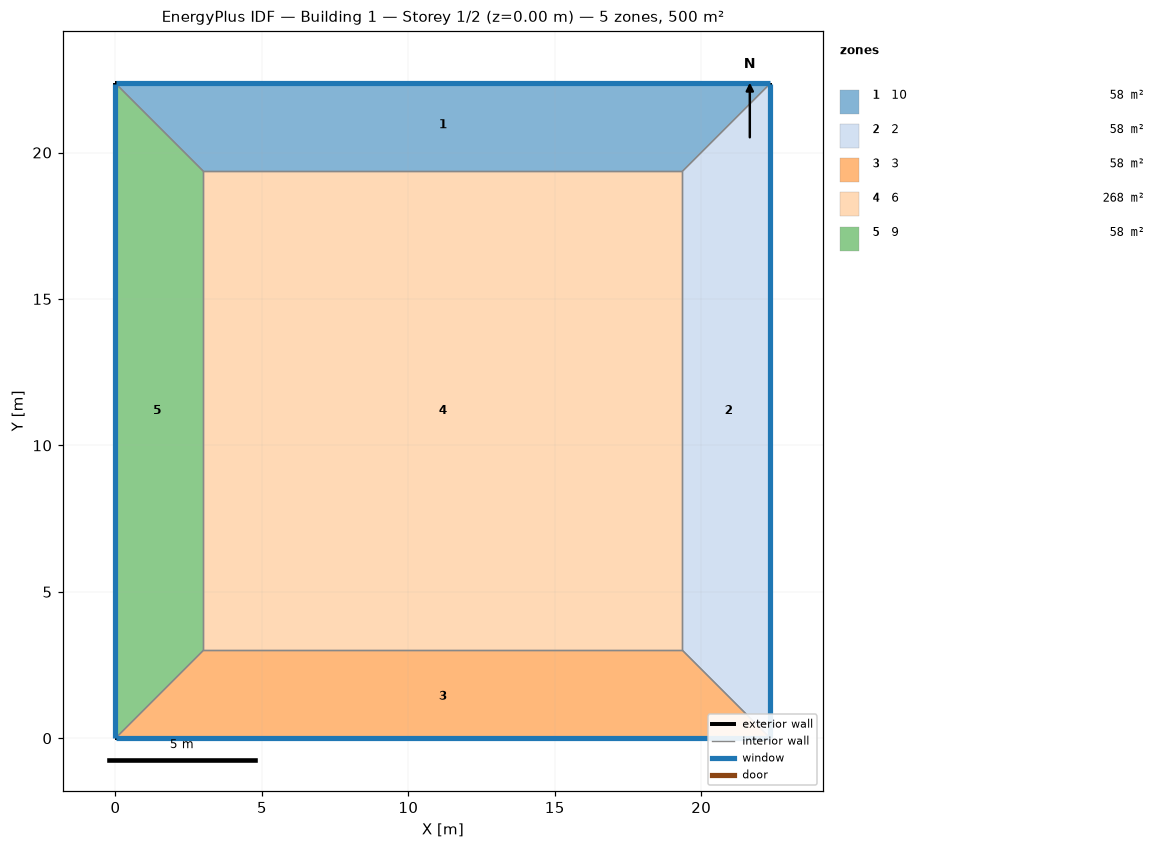
=== STOREY PLAN SPEC (per zone: floor XY polygon, exterior-wall plan segments, windows/doors) ===
zone 1: 10  (58.1 m²)
  floor: (0.00, 22.36) (22.36, 22.36) (19.36, 19.36) (3.00, 19.36)
  exterior wall: (22.36, 22.36) – (0.00, 22.36)  [22.4 m]
    window: (22.34, 22.36) – (0.03, 22.36)  [26.8 m²]
  interior walls: 3
zone 2: 2  (58.1 m²)
  floor: (22.36, 22.36) (22.36, 0.00) (19.36, 3.00) (19.36, 19.36)
  exterior wall: (22.36, 0.00) – (22.36, 22.36)  [22.4 m]
    window: (22.36, 0.03) – (22.36, 22.34)  [26.8 m²]
  interior walls: 3
zone 3: 3  (58.1 m²)
  floor: (22.36, 0.00) (0.00, 0.00) (3.00, 3.00) (19.36, 3.00)
  exterior wall: (0.00, 0.00) – (22.36, 0.00)  [22.4 m]
    window: (0.03, 0.00) – (22.34, 0.00)  [26.8 m²]
  interior walls: 3
zone 4: 6  (267.7 m²)
  floor: (3.00, 3.00) (3.00, 19.36) (19.36, 19.36) (19.36, 3.00)
  interior walls: 4
zone 5: 9  (58.1 m²)
  floor: (0.00, 0.00) (0.00, 22.36) (3.00, 19.36) (3.00, 3.00)
  exterior wall: (0.00, 22.36) – (0.00, 0.00)  [22.4 m]
    window: (0.00, 22.34) – (0.00, 0.03)  [26.8 m²]
  interior walls: 3

=== DERIVED (storey summary) ===
Building: Building 1
Storey: 1 of 2  (floor level z = 0.00 m)
Storey gross floor area: 500.0 m²
Zones on this storey: 5
  - 10: floor 58.1 m²; exterior wall 22.4 m (89.4 m²); 1 window(s) 26.8 m²; WWR 30.0%
  - 2: floor 58.1 m²; exterior wall 22.4 m (89.4 m²); 1 window(s) 26.8 m²; WWR 30.0%
  - 3: floor 58.1 m²; exterior wall 22.4 m (89.4 m²); 1 window(s) 26.8 m²; WWR 30.0%
  - 6: floor 267.7 m²
  - 9: floor 58.1 m²; exterior wall 22.4 m (89.4 m²); 1 window(s) 26.8 m²; WWR 30.0%
Zone adjacency (shared interzone walls):
  - 10 ↔ 2
  - 10 ↔ 6
  - 10 ↔ 9
  - 2 ↔ 3
  - 2 ↔ 6
  - 3 ↔ 6
  - 3 ↔ 9
  - 6 ↔ 9